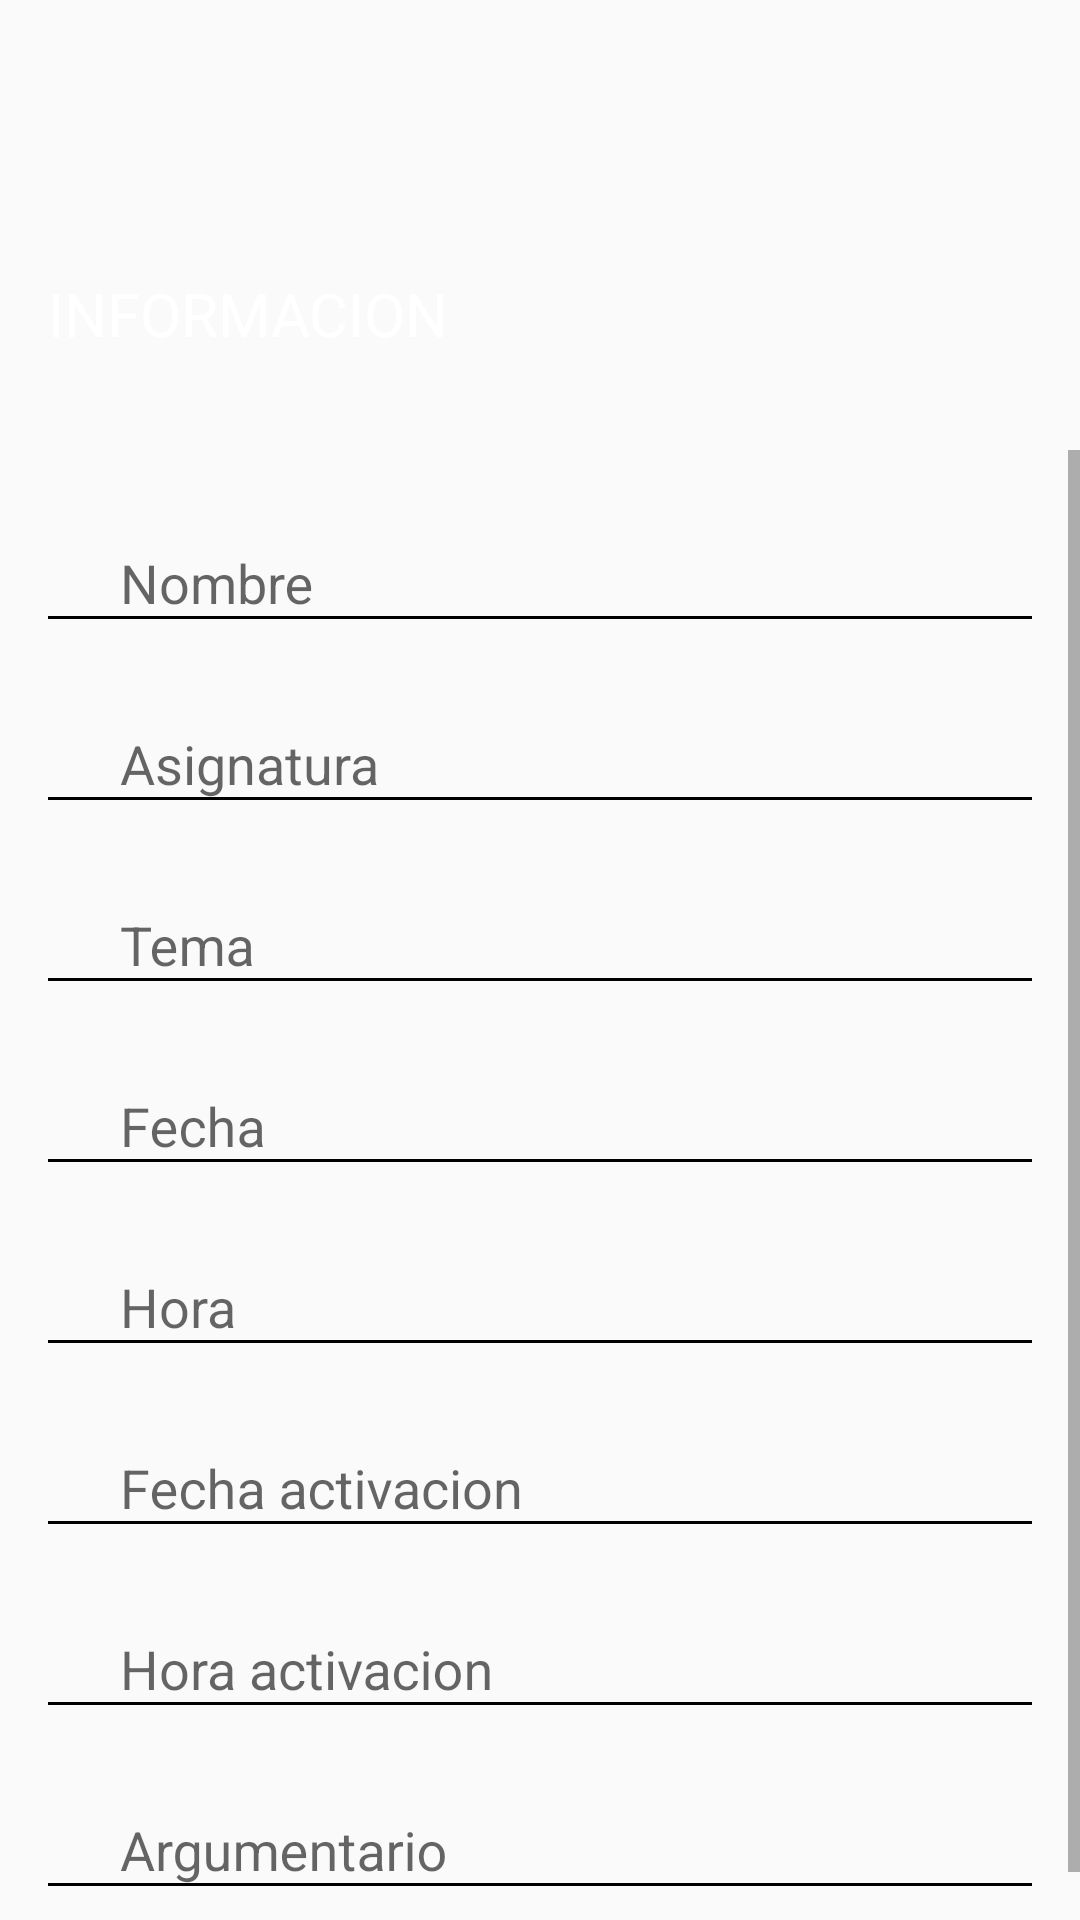

Layout XML and referenced resources for this Android screen:
<!-- AndroidManifest.xml: application theme AppTheme.NoActionBar -->
<!-- res/layout/content_activity_nuevo_examen_informacion.xml -->
<?xml version="1.0" encoding="utf-8"?>
 
<LinearLayout xmlns:android="http://schemas.android.com/apk/res/android"
xmlns:app="http://schemas.android.com/apk/res-auto"
xmlns:tools="http://schemas.android.com/tools"
android:layout_width="match_parent"
android:layout_height="match_parent"
android:orientation="vertical"
app:layout_behavior="@string/appbar_scrolling_view_behavior"
tools:context="es.jujoru.examentestapp.ActivityNuevoExamenInformacion"
tools:showIn="@layout/activity_nuevo_examen_informacion">


<RelativeLayout
    android:layout_width="match_parent"
    android:layout_height="@dimen/d150"
    android:padding="@dimen/d0">

    <ImageView
        android:id="@+id/nei_iv_cabecera"
        android:layout_width="0dp"
        android:layout_height="@dimen/d150"
        android:adjustViewBounds="true"
        android:layout_alignParentLeft="true"
        android:layout_alignParentRight="true"
        android:scaleType="fitXY"
        android:src="@drawable/item_fondo"
        />

    <TextView
        android:id="@+id/nei_titulo"
        style="@style/TextViewCabecera"
        android:layout_width="wrap_content"
        android:layout_height="wrap_content"
        android:layout_alignParentBottom="true"
        android:layout_alignParentStart="true"
        android:layout_marginBottom="@dimen/d32"
        android:layout_marginStart="@dimen/d16"
        android:text="@string/anei_cabecera" />

</RelativeLayout>

<ScrollView
    android:layout_width="match_parent"

    android:layout_height="match_parent">

    <LinearLayout
        android:layout_width="match_parent"
        android:layout_height="match_parent"
        android:padding="@dimen/d12"
        android:orientation="vertical">



        <android.support.design.widget.TextInputLayout
            android:id="@+id/til_anei_et_nombre"
            android:theme="@style/EditTextLabel"
            android:layout_width="match_parent"
            android:layout_height="wrap_content">
            <EditText
                android:id="@+id/anei_et_nombre"
                style="@style/EditTextFormulario"
                android:layout_width="match_parent"
                android:layout_height="wrap_content"
                android:drawableLeft="@drawable/ic_hat"
                android:ems="10"
                android:hint="@string/anei_et_nombre"
                android:inputType="text" />
        </android.support.design.widget.TextInputLayout>
        <android.support.design.widget.TextInputLayout
            android:id="@+id/til_anei_et_asignatura"
            android:theme="@style/EditTextLabel"
            android:layout_width="match_parent"
            android:layout_height="wrap_content">
            <EditText
                android:id="@+id/anei_et_asignatura"
                style="@style/EditTextFormulario"
                android:layout_width="match_parent"
                android:layout_height="wrap_content"
                android:drawableLeft="@drawable/ic_hat"
                android:ems="10"
                android:hint="@string/anei_et_asignatura"
                android:inputType="text" />
        </android.support.design.widget.TextInputLayout>
        <android.support.design.widget.TextInputLayout
            android:id="@+id/til_anei_et_tema"
            android:theme="@style/EditTextLabel"
            android:layout_width="match_parent"
            android:layout_height="wrap_content">
            <EditText
                android:id="@+id/anei_et_tema"
                style="@style/EditTextFormulario"
                android:layout_width="match_parent"
                android:layout_height="wrap_content"
                android:drawableLeft="@drawable/ic_hat"
                android:ems="10"
                android:hint="@string/anei_et_tema"
                android:inputType="text" />

        </android.support.design.widget.TextInputLayout>
        <android.support.design.widget.TextInputLayout
            android:id="@+id/til_anei_et_fecha"
            android:theme="@style/EditTextLabel"
            android:layout_width="match_parent"
            android:layout_height="wrap_content">
            <EditText
                android:id="@+id/anei_et_fecha"
                style="@style/EditTextFormulario"
                android:layout_width="match_parent"
                android:focusableInTouchMode="false"
                android:layout_height="wrap_content"
                android:drawableLeft="@drawable/ic_hat"
                android:ems="10"
                android:hint="@string/anei_et_fecha"
                android:inputType="text" />

        </android.support.design.widget.TextInputLayout>
        <android.support.design.widget.TextInputLayout
            android:id="@+id/til_anei_et_hora"
            android:theme="@style/EditTextLabel"
            android:layout_width="match_parent"
            android:layout_height="wrap_content">
            <EditText
                android:id="@+id/anei_et_hora"
                style="@style/EditTextFormulario"
                android:layout_width="match_parent"
                android:layout_height="wrap_content"
                android:drawableLeft="@drawable/ic_hat"
                android:focusableInTouchMode="false"
                android:ems="10"
                android:hint="@string/anei_et_hora"
                android:inputType="text" />

        </android.support.design.widget.TextInputLayout>
        <android.support.design.widget.TextInputLayout
            android:id="@+id/til_anei_et_fecha_activacion"
            android:theme="@style/EditTextLabel"
            android:layout_width="match_parent"
            android:layout_height="wrap_content">
            <EditText
                android:id="@+id/anei_et_fecha_activacion"
                style="@style/EditTextFormulario"
                android:layout_width="match_parent"
                android:layout_height="wrap_content"
                android:drawableLeft="@drawable/ic_hat"
                android:focusableInTouchMode="false"
                android:ems="10"
                android:hint="@string/anei_et_fecha_activacion"
                android:inputType="text" />

        </android.support.design.widget.TextInputLayout>
        <android.support.design.widget.TextInputLayout
            android:id="@+id/til_anei_et_hora_activacion"
            android:theme="@style/EditTextLabel"
            android:layout_width="match_parent"
            android:layout_height="wrap_content">
            <EditText
                android:id="@+id/anei_et_hora_activacion"
                style="@style/EditTextFormulario"
                android:layout_width="match_parent"
                android:layout_height="wrap_content"
                android:drawableLeft="@drawable/ic_hat"
                android:focusableInTouchMode="false"
                android:ems="10"
                android:hint="@string/anei_et_hora_activacion"
                android:inputType="text" />

        </android.support.design.widget.TextInputLayout>
        <android.support.design.widget.TextInputLayout
            android:id="@+id/til_anei_et_argumentario"
            android:theme="@style/EditTextLabel"
            android:layout_width="match_parent"
            android:layout_height="wrap_content">
            <EditText
                android:id="@+id/anei_et_argumentario"
                style="@style/EditTextFormulario"
                android:layout_width="match_parent"
                android:layout_height="wrap_content"
                android:drawableLeft="@drawable/ic_hat"
                android:ems="10"
                android:hint="@string/anei_et_argumentario"
                android:inputType="text" />

        </android.support.design.widget.TextInputLayout>

    </LinearLayout>
</ScrollView>

</LinearLayout>
<!-- res/layout/activity_nuevo_examen_informacion.xml (included above) -->
<?xml version="1.0" encoding="utf-8"?>
<android.support.design.widget.CoordinatorLayout xmlns:android="http://schemas.android.com/apk/res/android"
    xmlns:app="http://schemas.android.com/apk/res-auto"
    xmlns:tools="http://schemas.android.com/tools"
    android:layout_width="match_parent"
    android:layout_height="match_parent"
    tools:context="es.jujoru.examentestapp.ActivityNuevoExamenInformacion">

    <android.support.design.widget.AppBarLayout
        android:layout_width="match_parent"
        android:layout_height="wrap_content"
        android:theme="@style/AppTheme.NoActionBar.AppBarOverlay">

        <android.support.v7.widget.Toolbar
            android:id="@+id/toolbar"
            android:layout_width="match_parent"
            android:layout_height="?android:attr/actionBarSize"
            android:background="?android:attr/colorPrimary"
            app:popupTheme="@style/AppTheme.NoActionBar.PopupOverlay" />

    </android.support.design.widget.AppBarLayout>

    <include layout="@layout/content_activity_nuevo_examen_informacion" />

    <android.support.design.widget.FloatingActionButton
        android:id="@+id/fab"
        android:layout_width="wrap_content"
        android:layout_height="wrap_content"
        android:layout_gravity="bottom|end"
        android:layout_margin="@dimen/fab_margin"
        app:backgroundTint="@color/orange_500"
        app:srcCompat="@drawable/ic_next" />

</android.support.design.widget.CoordinatorLayout>
<!-- resources referenced by this layout -->
<resources>
  <dimen name="d0">0dp</dimen>
  <dimen name="d12">12dp</dimen>
  <dimen name="d150">150dp</dimen>
  <dimen name="d16">16dp</dimen>
  <dimen name="d32">32dp</dimen>
  <dimen name="fab_margin">16dp</dimen>
  <!-- drawable ic_hat (drawable) -->
  <vector android:height="24dp" android:viewportHeight="791.803"
      android:viewportWidth="791.803" android:width="24dp" xmlns:android="http://schemas.android.com/apk/res/android">
      <path android:fillColor="@color/green_800" android:pathData="M395.9,475l-236.2,-72.7v71.5v49.9c0,56.1 105.8,101.6 236.3,101.6c130.5,0 236.3,-45.5 236.3,-101.6c0,-0.4 -0.1,-0.9 -0.2,-1.3V402.3L395.9,475z"/>
      <path android:fillColor="@color/green_800" android:pathData="M0,318.7l84.4,30.2l7.2,-15.4l31,-2.6l4.4,4.6l-26.6,6.3l-3.9,11.5c-0,0 -60.1,125.6 -51.3,187.1c0,0 37.5,22.4 75,0l10,-168v-14l55.8,-12.6l-3.9,9.7l-41.6,13.5l19.2,6.9l236.2,72.7l236.2,-72.7l159.7,-57.1l-395.9,-152.3L0,318.7z"/>
  </vector>
  <string name="anei_cabecera">INFORMACION</string>
  <string name="anei_et_argumentario">Argumentario</string>
  <string name="anei_et_asignatura">Asignatura</string>
  <string name="anei_et_fecha">Fecha</string>
  <string name="anei_et_fecha_activacion">Fecha activacion</string>
  <string name="anei_et_hora">Hora</string>
  <string name="anei_et_hora_activacion">Hora activacion</string>
  <string name="anei_et_nombre">Nombre</string>
  <string name="anei_et_tema">Tema</string>
  <style name="AppTheme.NoActionBar.AppBarOverlay" parent="ThemeOverlay.AppCompat.Dark.ActionBar" />
  <style name="AppTheme.NoActionBar.PopupOverlay" parent="ThemeOverlay.AppCompat.Light" />
  <style name="EditTextFormulario">
          <item name="android:backgroundTint">@color/green_800</item>
          <item name="android:layout_marginBottom">@dimen/d8</item>
  
      </style>
  <style name="EditTextLabel">
          <item name="colorAccent">@color/green_800</item>
          <item name="colorControlNormal">@color/green_500</item>
          <item name="colorControlActivated">@color/green_800</item>
      </style>
  <style name="TextViewCabecera">
          <item name="android:textSize">@dimen/d20</item>
          <item name="android:textColor">@color/white</item>
          <item name="android:paddingEnd">@dimen/d25</item>
      </style>
  <style name="AppTheme.NoActionBar">
          <item name="windowActionBar">false</item>
          <item name="windowNoTitle">true</item>
      </style>
  <dimen name="d8">8dp</dimen>
  <dimen name="d20">20dp</dimen>
  <dimen name="d25">25dp</dimen>
  <!-- not gathered from this repository: default colours our renderer supplied (Android Studio template values) -->
  <color name="white">#FFFFFFFF</color>
</resources>
